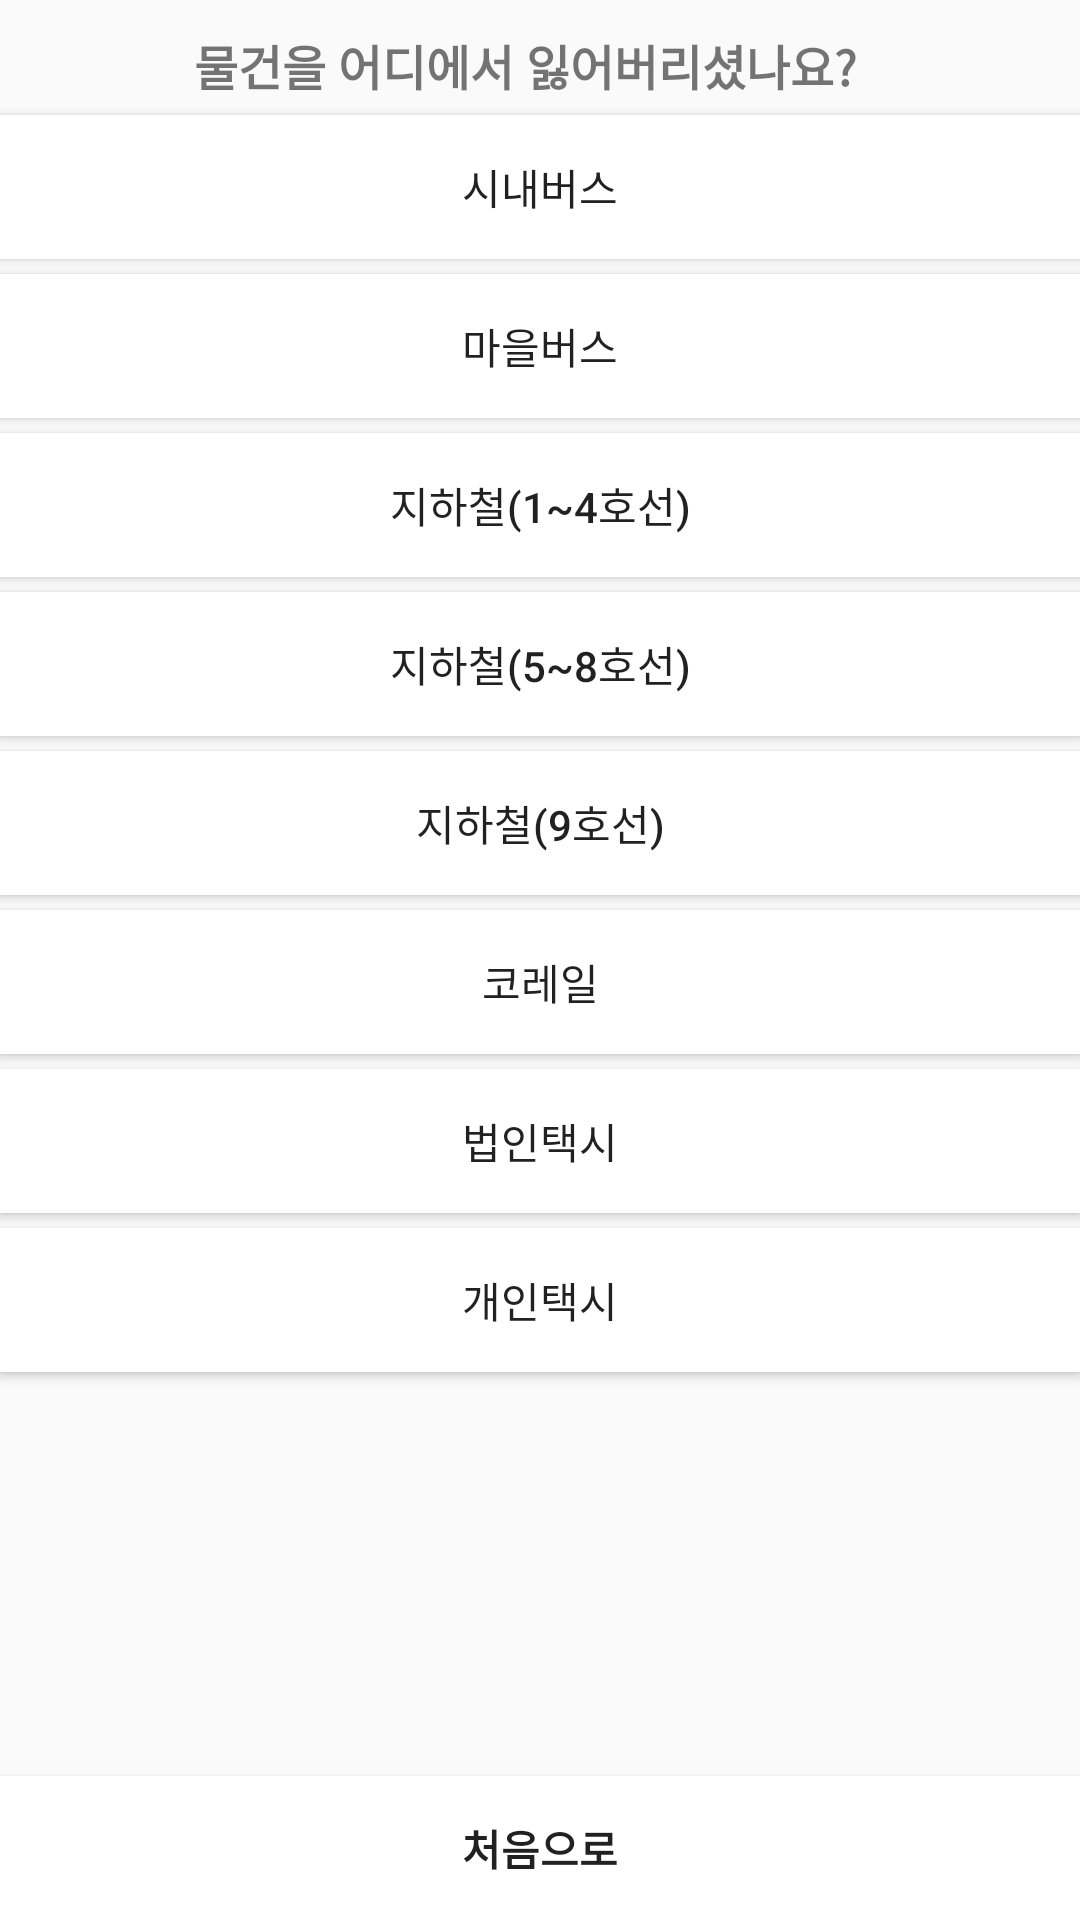

Write the Android layout XML for this screen, with the resource values it uses.
<!-- AndroidManifest.xml: application theme AppTheme -->
<!-- res/layout/input_where.xml -->
<LinearLayout xmlns:android="http://schemas.android.com/apk/res/android"
    android:layout_width="fill_parent"
    android:layout_height="fill_parent"
    android:orientation="vertical">
	
	<TextView
		android:layout_width="match_parent"
		android:layout_height="wrap_content"
		android:layout_weight="0"
		android:layout_marginTop="10dp"
		android:layout_marginEnd="10dp"
		android:gravity="center_horizontal"
		android:textSize="16dp"
		android:textStyle="bold"
		android:text="물건을 어디에서 잃어버리셨나요?"/>
	
	<ScrollView
		android:layout_width="match_parent"
		android:layout_height="match_parent"
		android:orientation="vertical"
		android:layout_weight="1">
			
		<LinearLayout
			android:layout_width="match_parent"
			android:layout_height="match_parent"
			android:orientation="vertical">
				
			<Button
				android:layout_width="match_parent"
				android:layout_height="wrap_content"
				android:layout_marginTop="5dp"
				android:background="#FFFFFF"
				android:text="@string/input_where_b1"
				android:onClick="whereB1"/>

			<Button
				android:layout_width="match_parent"
				android:layout_height="wrap_content"
				android:layout_marginTop="5dp"
				android:background="#FFFFFF"
				android:text="@string/input_where_b2"
				android:onClick="whereB2"/>

			<Button
				android:layout_width="match_parent"
				android:layout_height="wrap_content"
				android:layout_marginTop="5dp"
				android:background="#FFFFFF"
				android:text="@string/input_where_s1"
				android:onClick="whereS1"/>

			<Button
				android:layout_width="match_parent"
				android:layout_height="wrap_content"
				android:layout_marginTop="5dp"
				android:background="#FFFFFF"
				android:text="@string/input_where_s2"
				android:onClick="whereS2"/>

			<Button
				android:layout_width="match_parent"
				android:layout_height="wrap_content"
				android:layout_marginTop="5dp"
				android:background="#FFFFFF"
				android:text="@string/input_where_s4"
				android:onClick="whereS4"/>

			<Button
				android:layout_width="match_parent"
				android:layout_height="wrap_content"
				android:layout_marginTop="5dp"
				android:background="#FFFFFF"
				android:text="@string/input_where_s3"
				android:onClick="whereS3"/>

			<Button
				android:layout_width="match_parent"
				android:layout_height="wrap_content"
				android:layout_marginTop="5dp"
				android:background="#FFFFFF"
				android:text="@string/input_where_t1"
				android:onClick="whereT1"/>

			<Button
				android:layout_width="match_parent"
				android:layout_height="wrap_content"
				android:layout_marginTop="5dp"
				android:layout_marginBottom="5dp"
				android:background="#FFFFFF"
				android:text="@string/input_where_t2"
				android:onClick="whereT2"/>
			
		</LinearLayout>
		
	</ScrollView>
	
	<Button
		android:layout_width="match_parent"
		android:layout_height="wrap_content"
		android:layout_weight="0"
		android:background="#FFFFFF"
		android:textStyle="bold"
		android:text="처음으로"
		android:onClick="whereBack"/>
    
</LinearLayout>
<!-- resources referenced by this layout -->
<resources>
  <string name="input_where_b1">시내버스</string>
  <string name="input_where_b2">마을버스</string>
  <string name="input_where_s1">지하철(1~4호선)</string>
  <string name="input_where_s2">지하철(5~8호선)</string>
  <string name="input_where_s3">코레일</string>
  <string name="input_where_s4">지하철(9호선)</string>
  <string name="input_where_t1">법인택시</string>
  <string name="input_where_t2">개인택시</string>
  <style name="AppTheme" parent="Theme.AppCompat.Light.DarkActionBar">
  	</style>
</resources>
